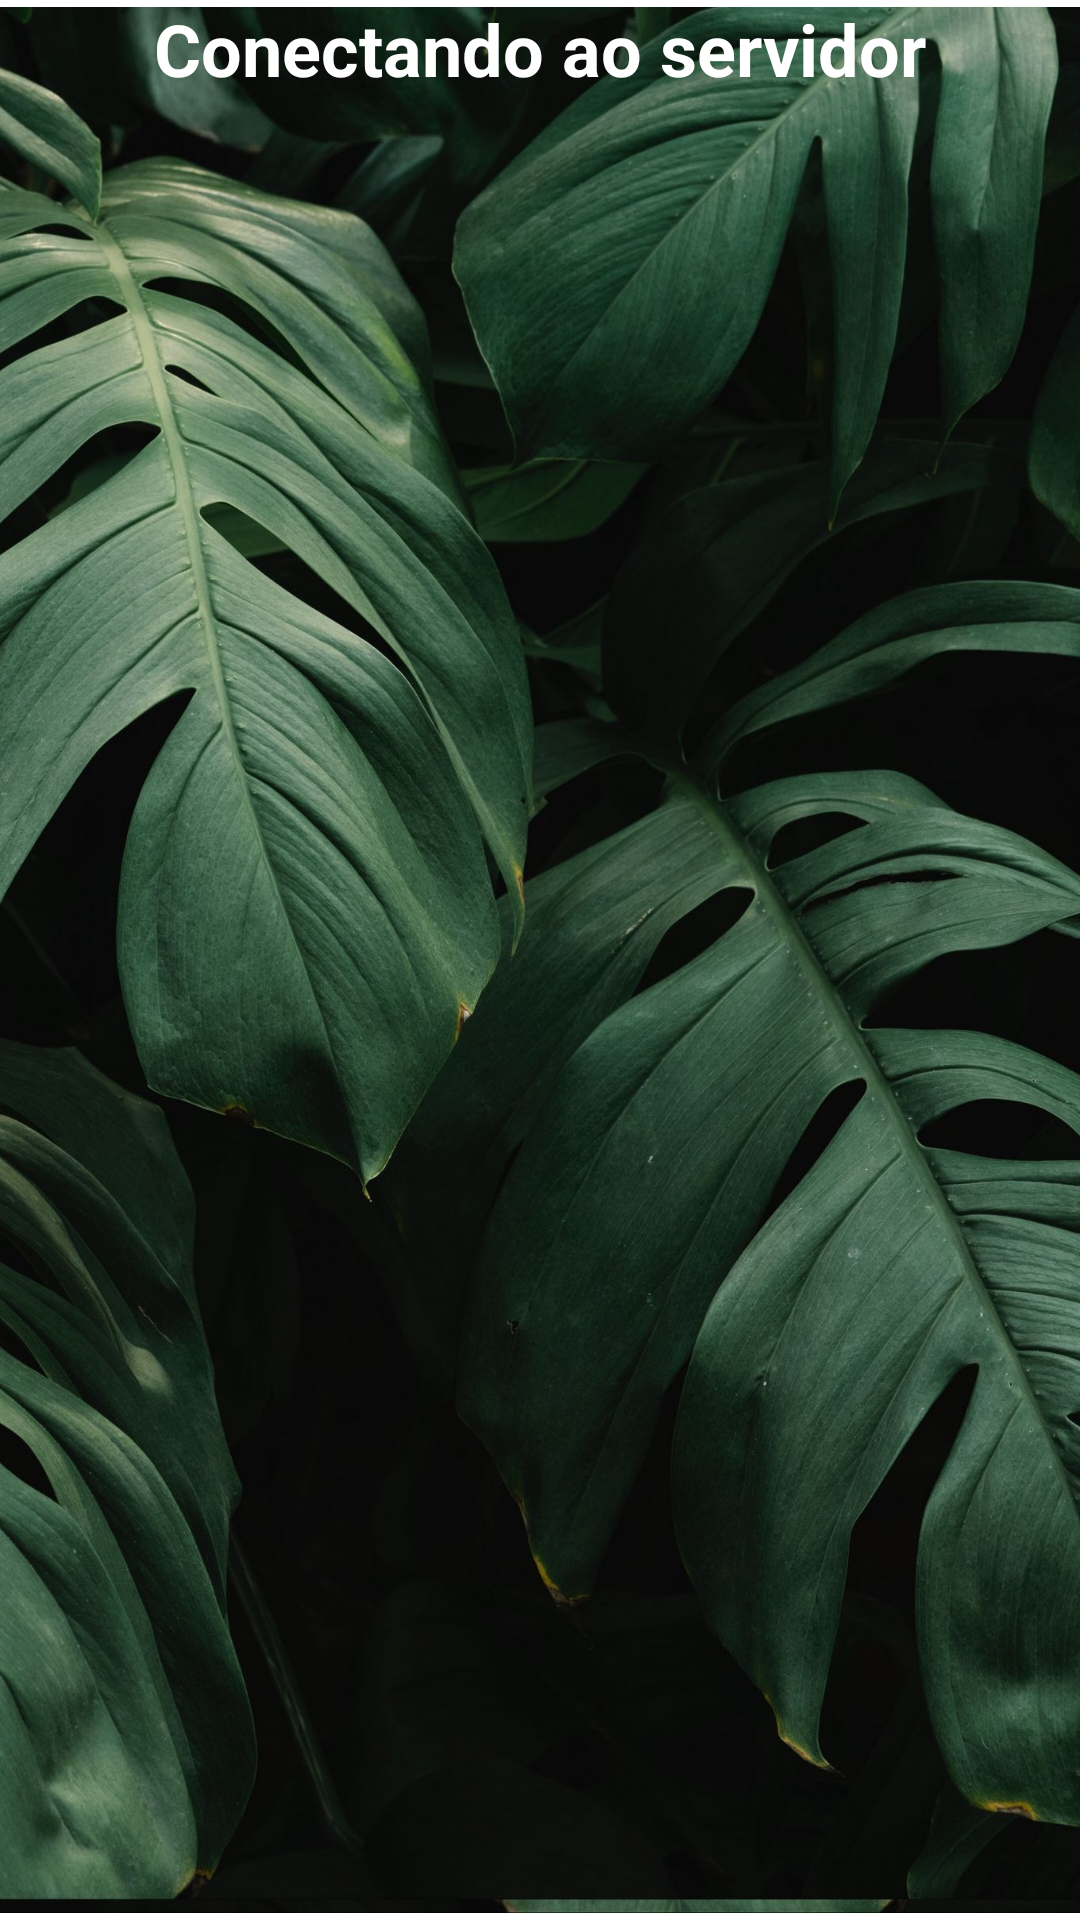

Here is an Android app screen rendered from its layout file. Give the layout XML and the strings, colors and styles it references.
<!-- AndroidManifest.xml: application theme Theme.TesteApp1 -->
<!-- res/layout/activity_auth.xml -->
<?xml version="1.0" encoding="utf-8"?>
<androidx.constraintlayout.widget.ConstraintLayout xmlns:android="http://schemas.android.com/apk/res/android"
    xmlns:app="http://schemas.android.com/apk/res-auto"
    xmlns:tools="http://schemas.android.com/tools"
    android:layout_width="match_parent"
    android:layout_height="match_parent"
    tools:context=".Auth">

    <ImageView
        android:id="@+id/imageView2"
        android:layout_width="wrap_content"
        android:layout_height="wrap_content"
        app:layout_constraintBottom_toBottomOf="parent"
        app:layout_constraintStart_toStartOf="parent"
        app:layout_constraintTop_toTopOf="parent"
        app:srcCompat="@drawable/background_image_2" />

    <TextView
        android:id="@+id/textView"
        android:layout_width="wrap_content"
        android:layout_height="wrap_content"
        android:text="Conectando ao servidor"
        android:textColor="#FFFFFF"
        android:textSize="24sp"
        android:textStyle="bold"
        app:layout_constraintEnd_toEndOf="parent"
        app:layout_constraintStart_toStartOf="parent"
        tools:layout_editor_absoluteY="275dp" />
</androidx.constraintlayout.widget.ConstraintLayout>
<!-- resources referenced by this layout -->
<resources>
  <!-- drawable background_image_2: jpg bitmap (drawable, 639595 bytes) -->
  <style name="Theme.TesteApp1" parent="Theme.MaterialComponents.Light.NoActionBar">
          
          <item name="colorPrimary">@color/black</item>
          <item name="colorPrimaryVariant">@color/black</item>
          <item name="colorOnPrimary">@color/white</item>
          
          <item name="colorSecondary">@color/teal_200</item>
          <item name="colorSecondaryVariant">@color/teal_700</item>
          <item name="colorOnSecondary">@color/black</item>
          
          <item name="android:statusBarColor" tools:targetApi="l">?attr/colorPrimaryVariant</item>
          
      </style>
  <!-- not gathered from this repository: default colours our renderer supplied (Android Studio template values) -->
  <color name="teal_200">#FF03DAC5</color>
  <color name="teal_700">#FF018786</color>
  <color name="black">#FF000000</color>
  <color name="white">#FFFFFFFF</color>
</resources>
